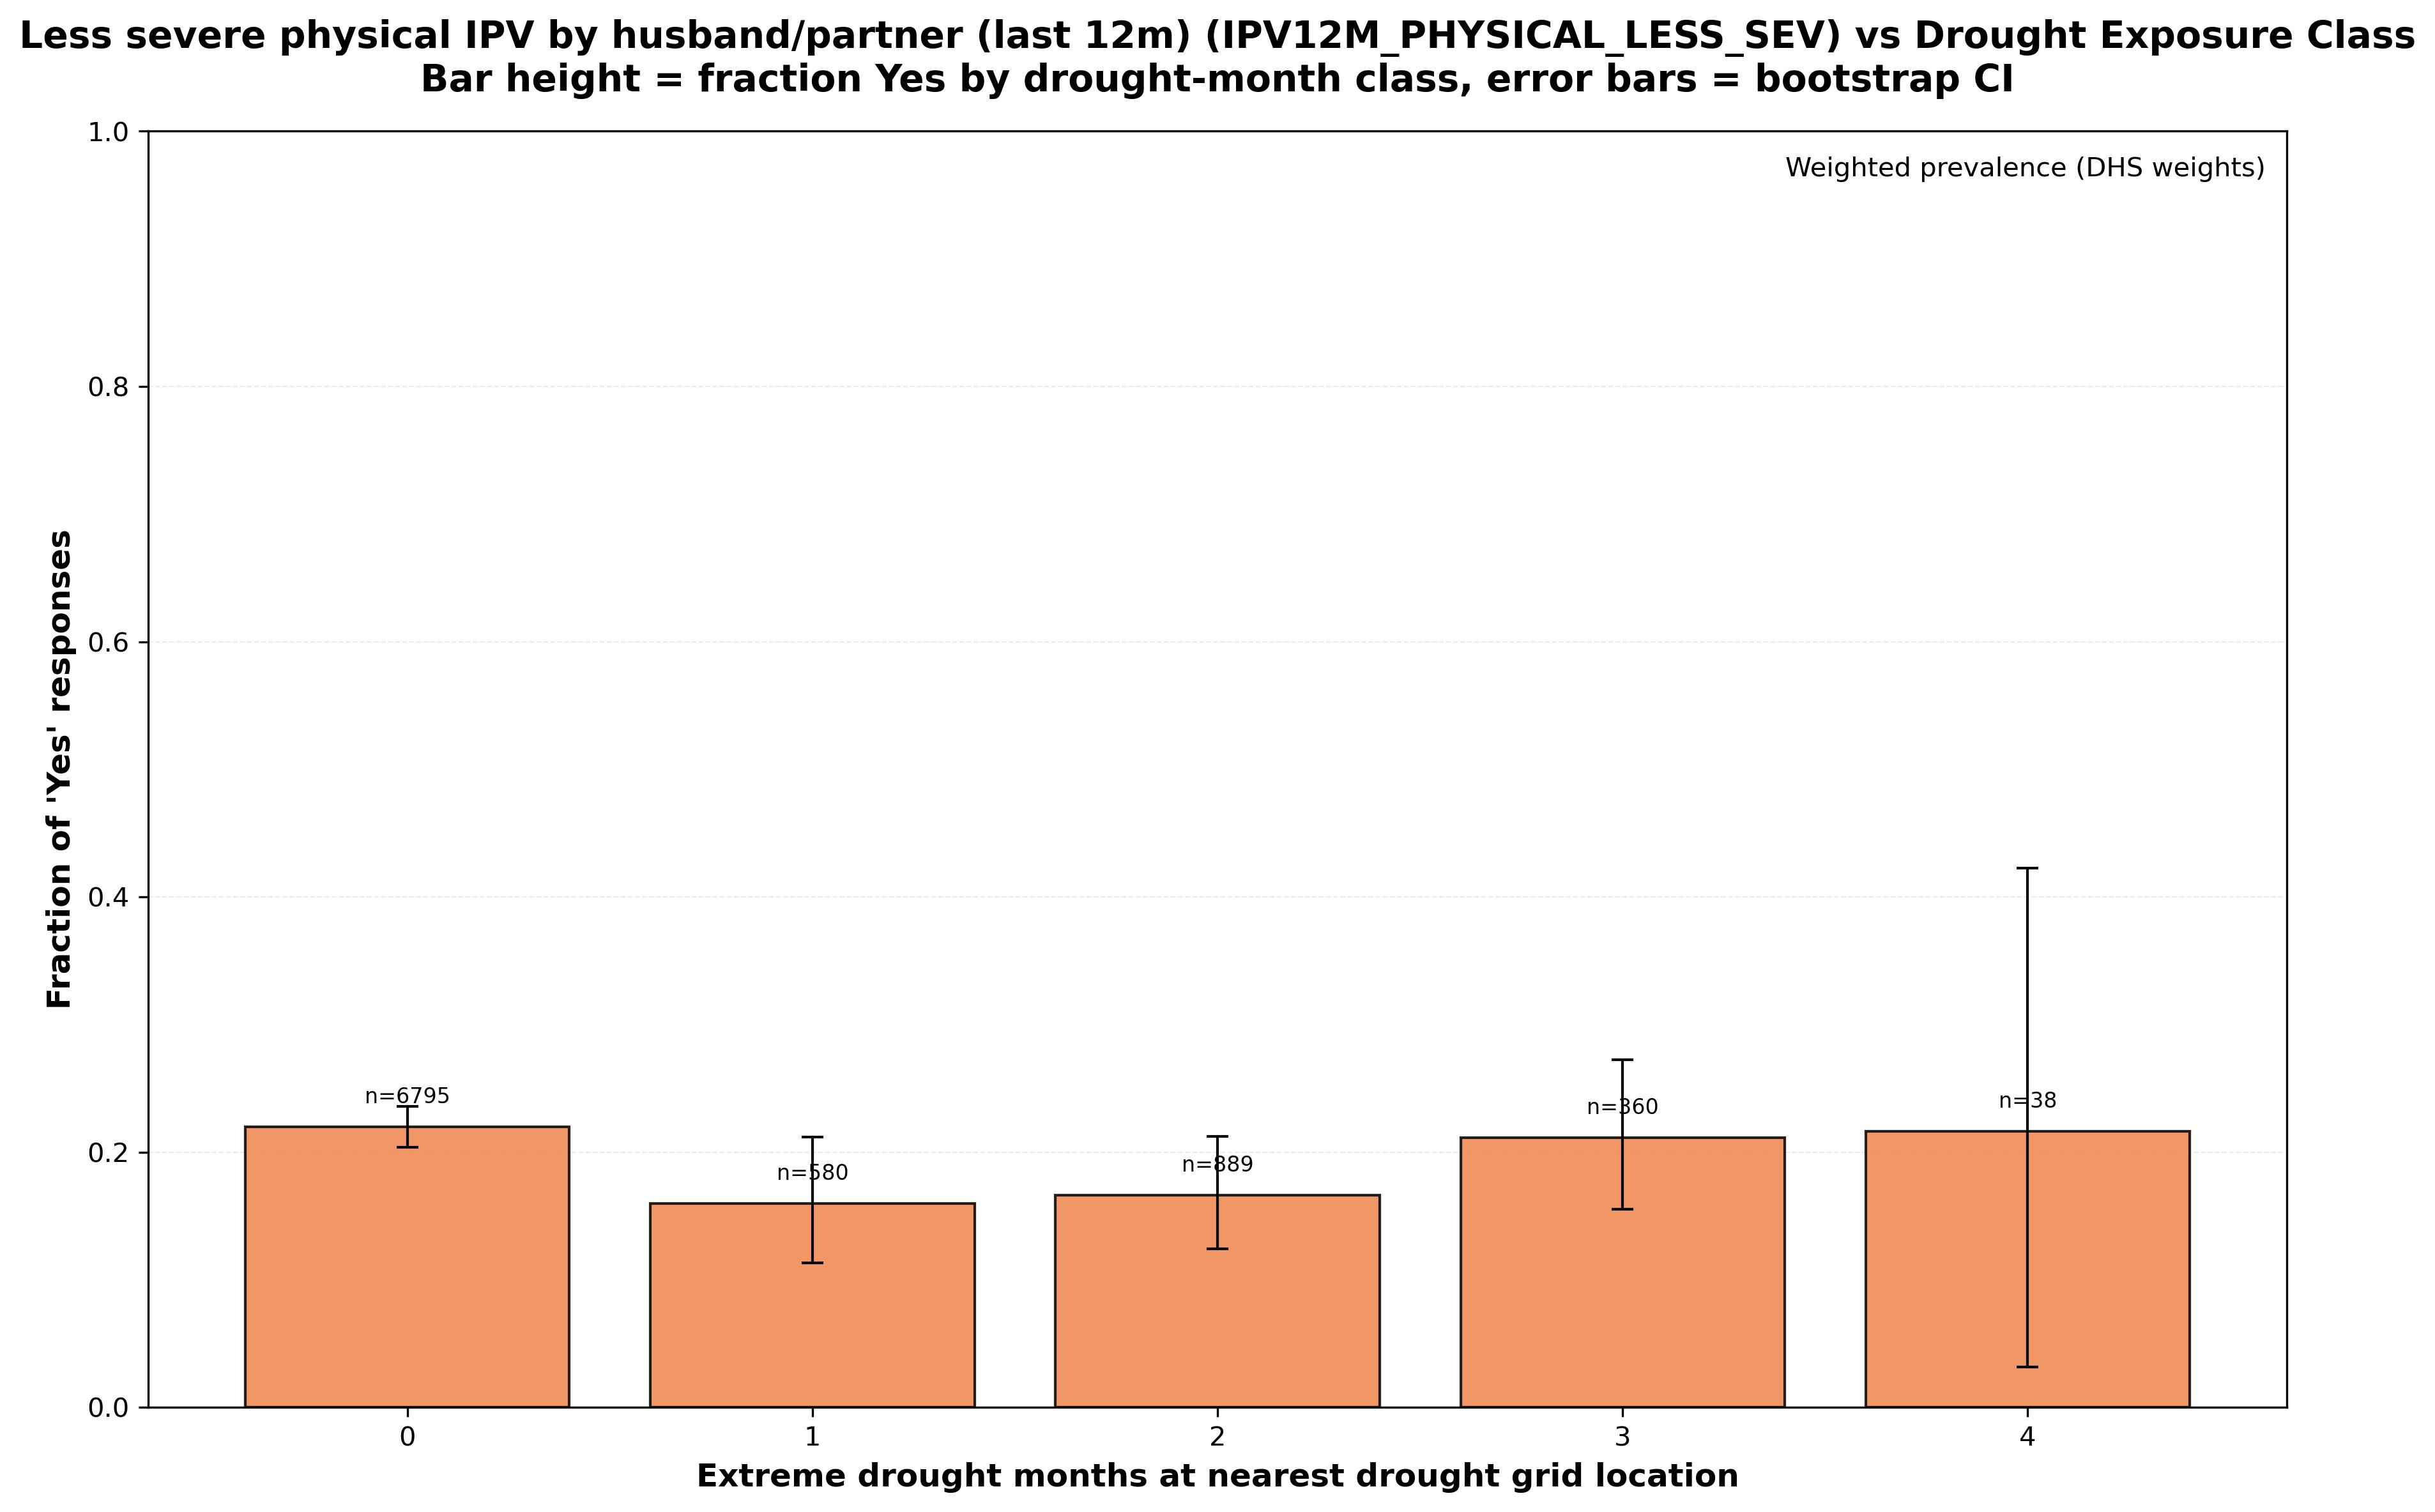

The table this chart was drawn from, first rows:
variable, variable_description, source_columns, drought_months_class, n_total, n_yes, n_no, frac_yes_unweighted, frac_yes_unweighted_ci_lower, frac_yes_unweighted_ci_upper, weighted_total, weighted_yes, frac_yes_weighted, frac_yes_weighted_ci_lower, frac_yes_weighted_ci_upper, used_weighting
IPV12M_PHYSICAL_LESS_SEV, Less severe physical IPV by husband/part…, d105a;d105b;d105c;d105j, 0, 6795, 1794, 5001, 0.264, 0.2537, 0.2746, 6164, 1355, 0.2198, 0.2036, 0.236, True
IPV12M_PHYSICAL_LESS_SEV, Less severe physical IPV by husband/part…, d105a;d105b;d105c;d105j, 1, 580, 114, 466, 0.1966, 0.1638, 0.2293, 576, 92, 0.1597, 0.1134, 0.2117, True
IPV12M_PHYSICAL_LESS_SEV, Less severe physical IPV by husband/part…, d105a;d105b;d105c;d105j, 2, 889, 172, 717, 0.1935, 0.1676, 0.2193, 907.3, 151, 0.1665, 0.1245, 0.2122, True
IPV12M_PHYSICAL_LESS_SEV, Less severe physical IPV by husband/part…, d105a;d105b;d105c;d105j, 3, 360, 94, 266, 0.2611, 0.2139, 0.3028, 254.7, 53.81, 0.2113, 0.1554, 0.2726, True
IPV12M_PHYSICAL_LESS_SEV, Less severe physical IPV by husband/part…, d105a;d105b;d105c;d105j, 4, 38, 7, 31, 0.1842, 0.07895, 0.3158, 25.62, 5.54, 0.2163, 0.03139, 0.4225, True
